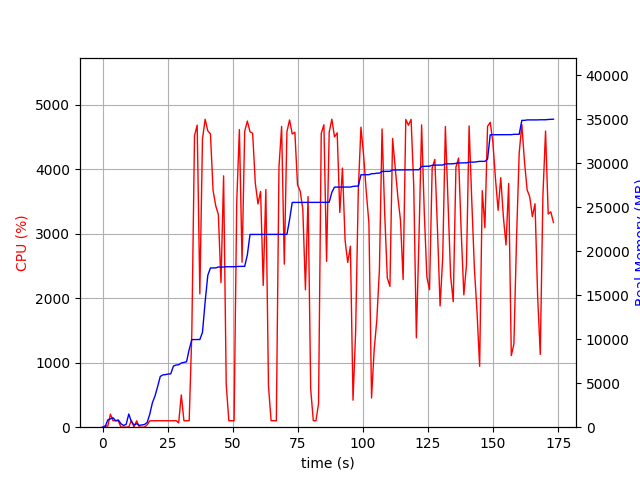

Values plotted in this chart, from the file beside it:
elapsed_time, nproc, cpu, mem_real, mem_virtual
4.4345855712890625e-05, 1, 0.0, 8.93, 3186
1.006, 2, 21.9, 57.34, 161.7
2.014, 5, 15.9, 826.1, 2968
3.022, 4, 201.4, 955.1, 2888
4.03, 5, 101.2, 1074, 3307
5.038, 3, 100.1, 728.1, 2278
6.047, 3, 100.1, 830.8, 2422
7.055, 4, 2.0, 394.6, 2149
8.063, 3, 2.0, 197.2, 1720
9.071, 3, 1.0, 324, 1854
10.08, 14, 5.0, 1498, 5803
11.09, 5, 104.3, 619.5, 2636
12.09, 3, 3.0, 260.6, 1823
13.1, 3, 99.3, 401.2, 2035
14.11, 3, 1.0, 206.2, 1772
15.12, 3, 0.0, 254, 1820
16.13, 3, 1.0, 308.8, 1870
17.13, 1, 36.7, 538.4, 1789
18.14, 1, 99.3, 1478, 2747
19.15, 1, 100.2, 2780, 4099
20.16, 1, 100.2, 3554, 5811
21.17, 1, 100.2, 4628, 7725
22.17, 1, 99.2, 5772, 7725
23.18, 1, 101.1, 5948, 7853
24.19, 1, 100.2, 5980, 7853
25.2, 1, 101.1, 6044, 8013
26.21, 1, 99.2, 6072, 8013
27.22, 1, 99.9, 6948, 10073
28.23, 1, 102.0, 7068, 10073
29.24, 2, 67.3, 7102, 13269
30.25, 1, 501.1, 7300, 13522
31.26, 1, 101.0, 7372, 13714
32.27, 1, 99.0, 7440, 13714
33.28, 1, 100.9, 8838, 17010
34.29, 1, 1461, 9966, 17280
35.33, 1, 4518, 9966, 17280
36.35, 1, 4684, 9966, 17280
37.37, 1, 2067, 9970, 17280
38.38, 1, 4469, 10784, 21003
39.41, 1, 4774, 14258, 21614
40.43, 1, 4595, 17275, 22619
41.44, 1, 4547, 18109, 22619
42.46, 1, 3669, 18109, 22624
43.47, 1, 3434, 18115, 22624
44.48, 1, 3298, 18217, 22624
45.49, 1, 2241, 18217, 22624
46.5, 1, 3897, 18217, 22624
47.51, 1, 664.1, 18247, 22946
48.51, 1, 99.2, 18247, 22946
49.52, 1, 100.2, 18247, 22946
50.53, 1, 100.2, 18249, 22946
51.54, 1, 3480, 18275, 22949
52.56, 1, 4614, 18289, 22949
53.59, 1, 2558, 18291, 22949
54.6, 1, 4587, 18291, 22949
55.62, 1, 4746, 19590, 27608
56.64, 1, 4580, 21920, 27908
57.65, 1, 4558, 21920, 27908
58.67, 1, 3787, 21920, 27908
59.69, 1, 3462, 21922, 27908
... 112 more rows
